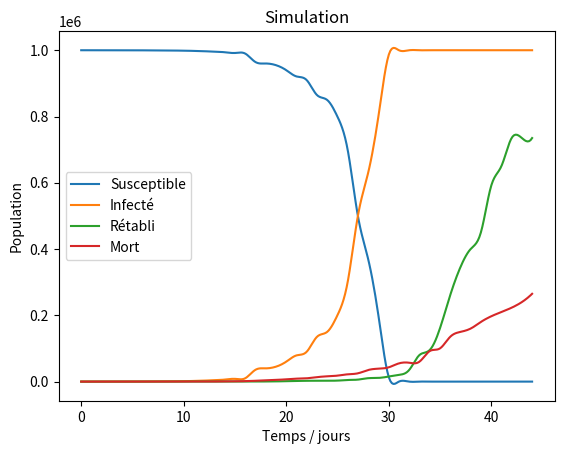

Generate this figure with matplotlib:
#%%

import matplotlib.pyplot as plt
import numpy as np
from scipy.interpolate import make_interp_spline

S = [0 for i in range(45)]

I = [1,1,3,10,40,110,305,400,600,950,1300,2000,2910,4500,6000,8300,10000,35550,40000,45000,60000,79000,90000,135000,150000,200000,300000,500000,630000,800000,985000,1000000,1000000,1000000,1000000,1000000,1000000,1000000,1000000,1000000,1000000,1000000,1000000,1000000,1000000]
R = [0,0,0,0,0,0,0,0,0,0,2,4,5,20,40,90,150,190,350,600,1400,1800,2500,2550,2780,3000,4950,6000,10320,11120,15200,20300,35000,80000,95000,160000,260000,345000,400000,450000,590000,650000,735000,735000,735000]
M = [0,0,0,1,3,3,5,20,35,37,60,90,140,300,550,900,1400,2500,3800,4980,7000,8900,10000,13450,16000,18000,22000,25000,35000,39000,43000,55000,57000,60000,92000,100000,135000,150000,160000,180000,197000,210000,223000,240000,265000]

for i in range (len(M)):
    S[i] = 1000000 - I[i]

T = np.arange(45)
T_smooth = np.linspace(0, 44, 300)

# Smooth the curves using cubic spline interpolation
S_smooth = make_interp_spline(T, S)(T_smooth)
I_smooth = make_interp_spline(T, I)(T_smooth)
R_smooth = make_interp_spline(T, R)(T_smooth)
M_smooth = make_interp_spline(T, M)(T_smooth)

plt.close()
plt.plot(T_smooth, S_smooth)
plt.plot(T_smooth, I_smooth)
plt.plot(T_smooth, R_smooth)
plt.plot(T_smooth, M_smooth)
plt.title("Simulation")
plt.xlabel('Temps / jours')
plt.ylabel('Population')
plt.legend(["Susceptible","Infecté","Rétabli","Mort"])
plt.show()



#%%